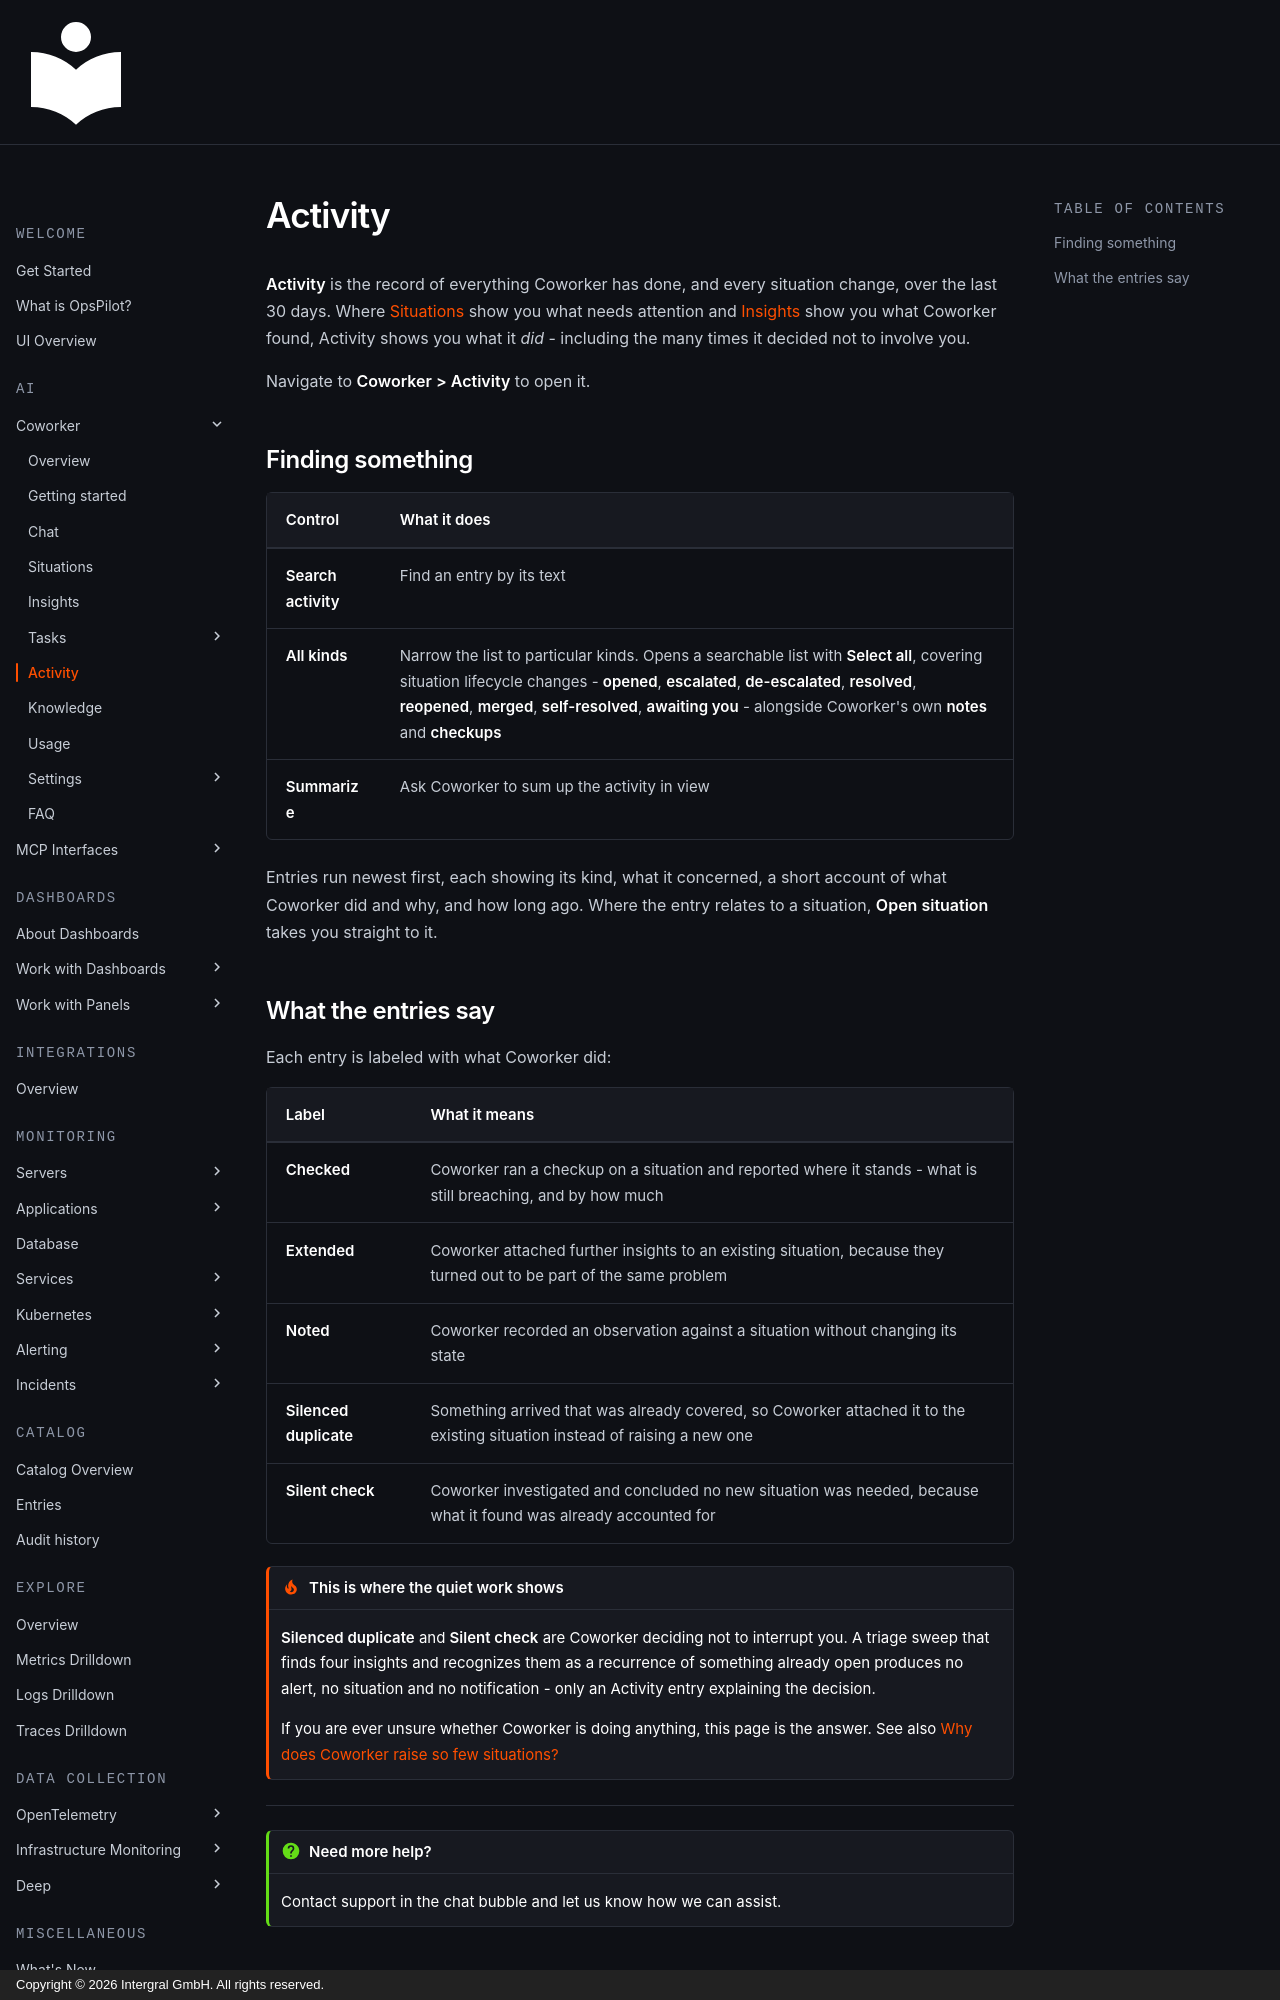

repository: intergral/opspilot-docs · page: Data-insights/Features/OpsPilot/Coworker/activity/index.html · generator: mkdocs · copyright: Copyright © 2026 Intergral GmbH. All rights reserved.

# Activity

**Activity** is the record of everything Coworker has done, and every situation change, over the last 30 days. Where [Situations](situations.md) show you what needs attention and [Insights](insights.md) show you what Coworker found, Activity shows you what it *did* - including the many times it decided not to involve you.

Navigate to **Coworker > Activity** to open it.

## Finding something

| Control | What it does |
|---|---|
| **Search activity** | Find an entry by its text |
| **All kinds** | Narrow the list to particular kinds. Opens a searchable list with **Select all**, covering situation lifecycle changes - **opened**, **escalated**, **de-escalated**, **resolved**, **reopened**, **merged**, **self-resolved**, **awaiting you** - alongside Coworker's own **notes** and **checkups** |
| **Summarize** | Ask Coworker to sum up the activity in view |

Entries run newest first, each showing its kind, what it concerned, a short account of what Coworker did and why, and how long ago. Where the entry relates to a situation, **Open situation** takes you straight to it.
